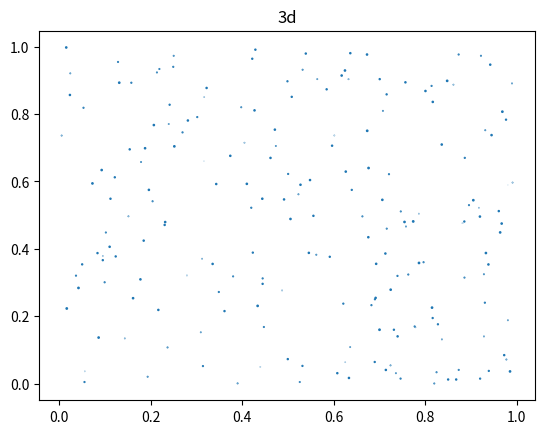

The script that saved this image:
# -*- coding: utf-8 -*-
"""
Created on Thu Oct 18 18:21:46 2018

@author: Administrator
"""

import numpy as np
import matplotlib.pyplot as plt
from mpl_toolkits.mplot3d import Axes3D
x=np.random.random(200)
y=np.random.random(200)
z=np.random.random(200)
fig=plt.figure()
plt.title('3d')
ax = Axes3D(fig)
plt.scatter(x,y,z)